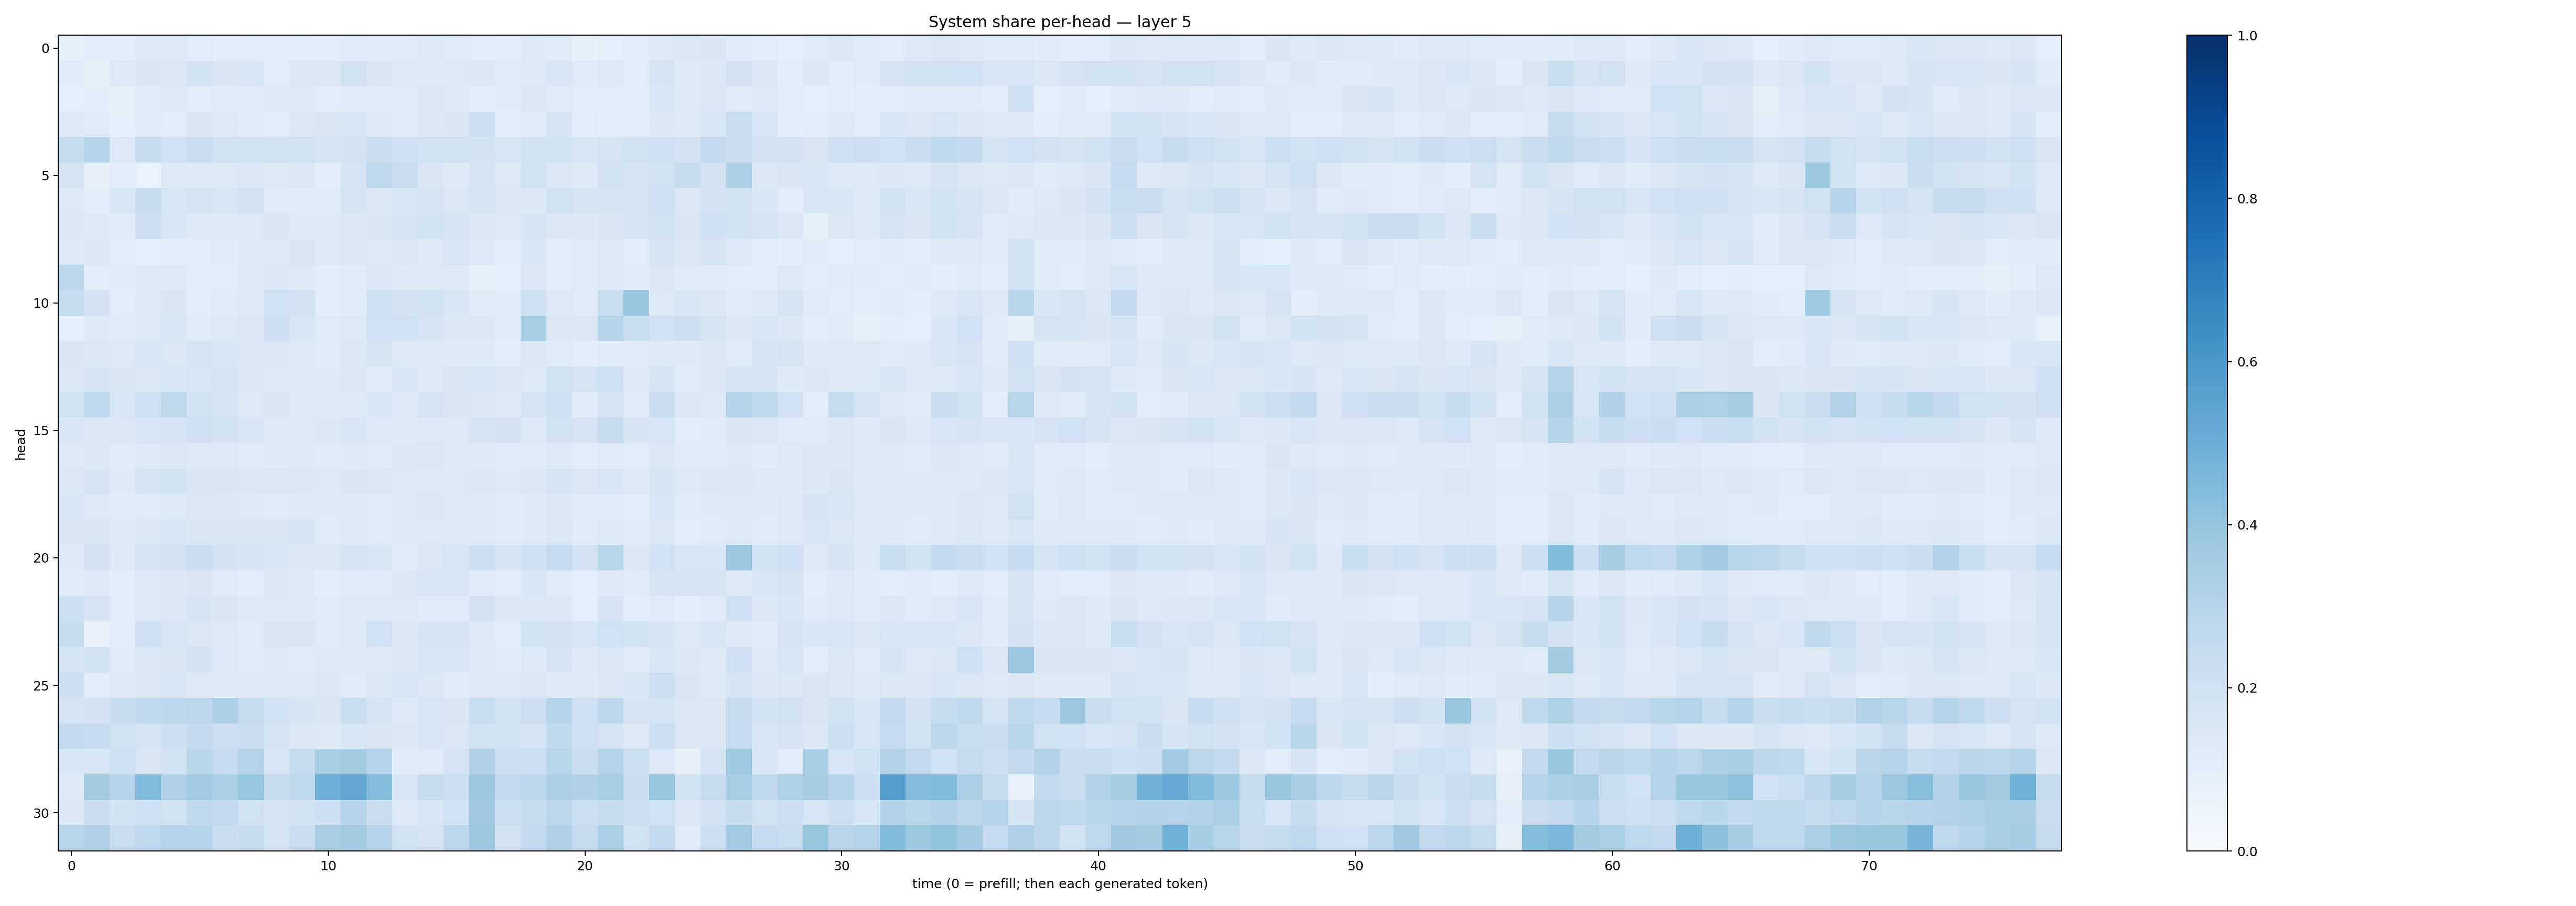

The table this chart was drawn from, first rows:
0.08306385, 0.10407217, 0.09599533, 0.12693766, 0.12744524, 0.108434156, 0.097091496, 0.10895407, 0.10438347, 0.10823612, 0.09421184, 0.11654918, 0.10996907, 0.10998411, 0.13221821, 0.11757121, 0.10194361, 0.095920846, 0.12135555, 0.11782287, 0.08511054, 0.08732849, 0.105023116, 0.13178478
0.1189, 0.08288, 0.129, 0.1498, 0.1389, 0.1844, 0.1488, 0.1637, 0.1054, 0.1451, 0.1409, 0.1909, 0.1503, 0.1338, 0.1228, 0.1275, 0.1447, 0.1191, 0.1351, 0.1596, 0.118, 0.134, 0.1028, 0.1726
0.08998, 0.09969, 0.0842, 0.115, 0.1285, 0.1089, 0.117, 0.118, 0.1303, 0.1271, 0.1016, 0.1111, 0.1191, 0.1184, 0.144, 0.129, 0.09684, 0.1131, 0.1399, 0.118, 0.1046, 0.1063, 0.1027, 0.1552
0.1221, 0.114, 0.09215, 0.1108, 0.1023, 0.1493, 0.1326, 0.1131, 0.1092, 0.1456, 0.1493, 0.1599, 0.1347, 0.1153, 0.1427, 0.1502, 0.2171, 0.1038, 0.1144, 0.1768, 0.1023, 0.101, 0.1063, 0.1403
0.2392, 0.2936, 0.1333, 0.24, 0.2015, 0.2269, 0.1982, 0.1949, 0.1988, 0.1887, 0.1733, 0.1829, 0.2235, 0.2089, 0.1951, 0.1974, 0.1799, 0.1563, 0.1906, 0.1853, 0.1611, 0.1772, 0.1908, 0.2046
0.1747, 0.08191, 0.1039, 0.07024, 0.1292, 0.1361, 0.1309, 0.1472, 0.1305, 0.1468, 0.09895, 0.1644, 0.268, 0.2291, 0.1488, 0.1213, 0.1765, 0.1256, 0.1952, 0.1454, 0.1222, 0.1896, 0.1656, 0.1966
0.1297, 0.1031, 0.1624, 0.242, 0.1633, 0.1719, 0.1595, 0.1832, 0.1183, 0.118, 0.1185, 0.1762, 0.1412, 0.1566, 0.1725, 0.1471, 0.1771, 0.1446, 0.1397, 0.1943, 0.1771, 0.1757, 0.1754, 0.2105
0.1454, 0.1287, 0.1193, 0.2113, 0.1539, 0.1345, 0.1351, 0.1345, 0.152, 0.1215, 0.1218, 0.1446, 0.1497, 0.1772, 0.1898, 0.1707, 0.1415, 0.126, 0.1709, 0.1421, 0.1402, 0.1522, 0.1672, 0.1898
0.1316, 0.1399, 0.09399, 0.0899, 0.09424, 0.09897, 0.1162, 0.1367, 0.1273, 0.1497, 0.1226, 0.1472, 0.1281, 0.1479, 0.1264, 0.1579, 0.1356, 0.1047, 0.1537, 0.09599, 0.1115, 0.1253, 0.1057, 0.168
0.2749, 0.1073, 0.1131, 0.1281, 0.1217, 0.09499, 0.1087, 0.1231, 0.1391, 0.1325, 0.1006, 0.1133, 0.1416, 0.1234, 0.132, 0.1259, 0.08276, 0.09237, 0.1407, 0.1064, 0.1094, 0.1215, 0.1138, 0.1443
0.2348, 0.1818, 0.1067, 0.1357, 0.1513, 0.1057, 0.1184, 0.128, 0.203, 0.1805, 0.1011, 0.1163, 0.2081, 0.1822, 0.1945, 0.1553, 0.121, 0.1146, 0.207, 0.1318, 0.1175, 0.232, 0.3833, 0.1306
0.09214, 0.1287, 0.1207, 0.1329, 0.1609, 0.1199, 0.1319, 0.142, 0.2147, 0.1639, 0.1178, 0.1319, 0.2003, 0.2026, 0.1706, 0.1459, 0.1449, 0.1118, 0.3455, 0.1453, 0.1411, 0.2937, 0.2329, 0.1993
0.1517, 0.1425, 0.1282, 0.163, 0.1432, 0.1764, 0.156, 0.1422, 0.1379, 0.1241, 0.1176, 0.1433, 0.1712, 0.1286, 0.1349, 0.122, 0.1219, 0.1041, 0.1457, 0.1199, 0.09779, 0.1134, 0.1109, 0.1301
0.1379, 0.1685, 0.1497, 0.1435, 0.156, 0.1625, 0.1721, 0.1469, 0.1266, 0.1301, 0.1239, 0.148, 0.1202, 0.1526, 0.1318, 0.1517, 0.1531, 0.1442, 0.1344, 0.1875, 0.1735, 0.2036, 0.1323, 0.1718
0.1896, 0.2678, 0.1628, 0.2052, 0.2732, 0.1864, 0.1705, 0.1272, 0.152, 0.1212, 0.1215, 0.1287, 0.1531, 0.134, 0.1748, 0.1507, 0.1423, 0.1223, 0.1763, 0.2045, 0.1146, 0.1792, 0.1199, 0.2251
0.1553, 0.143, 0.1442, 0.1618, 0.1696, 0.2048, 0.1869, 0.154, 0.1284, 0.1337, 0.1375, 0.1624, 0.1356, 0.1245, 0.1361, 0.129, 0.176, 0.1809, 0.1354, 0.1941, 0.1725, 0.241, 0.1687, 0.1572
0.1275, 0.1374, 0.1155, 0.1341, 0.1462, 0.1352, 0.1297, 0.1209, 0.123, 0.1367, 0.121, 0.122, 0.1202, 0.1384, 0.1408, 0.134, 0.1218, 0.113, 0.1196, 0.1343, 0.1056, 0.1169, 0.1072, 0.1465
0.1444, 0.1699, 0.1244, 0.1694, 0.1848, 0.1492, 0.1487, 0.1455, 0.1452, 0.1466, 0.127, 0.1517, 0.1465, 0.132, 0.1323, 0.1346, 0.1376, 0.125, 0.14, 0.1672, 0.1472, 0.1552, 0.1326, 0.1666
0.1531, 0.1306, 0.1195, 0.1205, 0.1356, 0.1436, 0.1386, 0.1315, 0.118, 0.1299, 0.123, 0.1335, 0.1183, 0.1366, 0.1368, 0.1342, 0.1238, 0.1126, 0.1239, 0.14, 0.1139, 0.1145, 0.0957, 0.1613
0.1511, 0.1504, 0.1217, 0.1426, 0.162, 0.1507, 0.1517, 0.1509, 0.1517, 0.1753, 0.1165, 0.1245, 0.1124, 0.1259, 0.1303, 0.1263, 0.1217, 0.1165, 0.1243, 0.1458, 0.1143, 0.1222, 0.1103, 0.1461
0.1259, 0.1822, 0.1246, 0.1674, 0.1819, 0.2282, 0.1799, 0.1793, 0.1561, 0.1379, 0.1377, 0.1738, 0.1631, 0.1143, 0.1457, 0.1617, 0.2138, 0.1789, 0.2098, 0.2483, 0.1814, 0.291, 0.1441, 0.1994
0.1167, 0.1229, 0.09417, 0.1311, 0.1403, 0.151, 0.1208, 0.1077, 0.1399, 0.1223, 0.09949, 0.1166, 0.1119, 0.1429, 0.1542, 0.1618, 0.1118, 0.1017, 0.1528, 0.1186, 0.08834, 0.1318, 0.1156, 0.1645
0.2153, 0.1796, 0.1084, 0.1333, 0.1455, 0.1641, 0.1496, 0.1311, 0.126, 0.1365, 0.1189, 0.135, 0.1326, 0.1297, 0.1201, 0.1151, 0.1804, 0.1448, 0.1468, 0.1405, 0.09078, 0.1668, 0.1015, 0.1191
0.2387, 0.07192, 0.1013, 0.2041, 0.1619, 0.1479, 0.1345, 0.1199, 0.1495, 0.1518, 0.1205, 0.1315, 0.2026, 0.1376, 0.1705, 0.1698, 0.1328, 0.1044, 0.1863, 0.1825, 0.16, 0.2026, 0.1872, 0.1691
0.1707, 0.1873, 0.1132, 0.1477, 0.1514, 0.1834, 0.1335, 0.119, 0.1284, 0.1174, 0.1272, 0.1272, 0.1247, 0.1388, 0.1618, 0.1565, 0.1294, 0.1139, 0.1351, 0.1777, 0.1241, 0.1438, 0.1194, 0.1535
0.2113, 0.1032, 0.1252, 0.1457, 0.1534, 0.1286, 0.131, 0.1327, 0.1264, 0.1316, 0.1431, 0.1158, 0.1448, 0.1629, 0.1477, 0.1169, 0.128, 0.1277, 0.143, 0.1221, 0.1218, 0.1401, 0.1529, 0.2178
0.1743, 0.1822, 0.2371, 0.2633, 0.275, 0.2802, 0.325, 0.2441, 0.2031, 0.1659, 0.151, 0.2325, 0.1753, 0.1359, 0.1625, 0.149, 0.234, 0.1876, 0.2133, 0.2958, 0.2045, 0.2749, 0.1687, 0.1762
0.2581, 0.2473, 0.1989, 0.1748, 0.2128, 0.2535, 0.2161, 0.2224, 0.1733, 0.1456, 0.1325, 0.1608, 0.151, 0.1392, 0.1589, 0.1438, 0.1964, 0.1882, 0.1656, 0.2645, 0.2057, 0.1731, 0.1318, 0.2184
0.156, 0.1622, 0.2039, 0.1496, 0.1867, 0.2884, 0.2488, 0.3049, 0.1564, 0.2354, 0.3417, 0.3571, 0.3, 0.1143, 0.1209, 0.1739, 0.3184, 0.2137, 0.2114, 0.292, 0.2245, 0.3075, 0.2181, 0.1335
0.1325, 0.359, 0.2967, 0.4428, 0.3199, 0.3636, 0.3312, 0.3981, 0.2395, 0.2627, 0.4976, 0.5318, 0.4326, 0.1621, 0.2385, 0.2155, 0.3787, 0.2543, 0.2754, 0.3249, 0.3195, 0.345, 0.2241, 0.3841
0.1463, 0.2271, 0.1838, 0.2066, 0.1991, 0.2722, 0.2616, 0.1989, 0.1728, 0.1928, 0.2122, 0.2967, 0.2265, 0.1348, 0.156, 0.2, 0.3696, 0.2161, 0.2449, 0.2792, 0.2153, 0.2451, 0.2131, 0.1992
0.2874, 0.3177, 0.227, 0.2686, 0.3023, 0.2994, 0.2193, 0.2385, 0.1672, 0.228, 0.3372, 0.3601, 0.2956, 0.1906, 0.1786, 0.2771, 0.3805, 0.1817, 0.2507, 0.317, 0.2423, 0.3286, 0.1899, 0.2504
